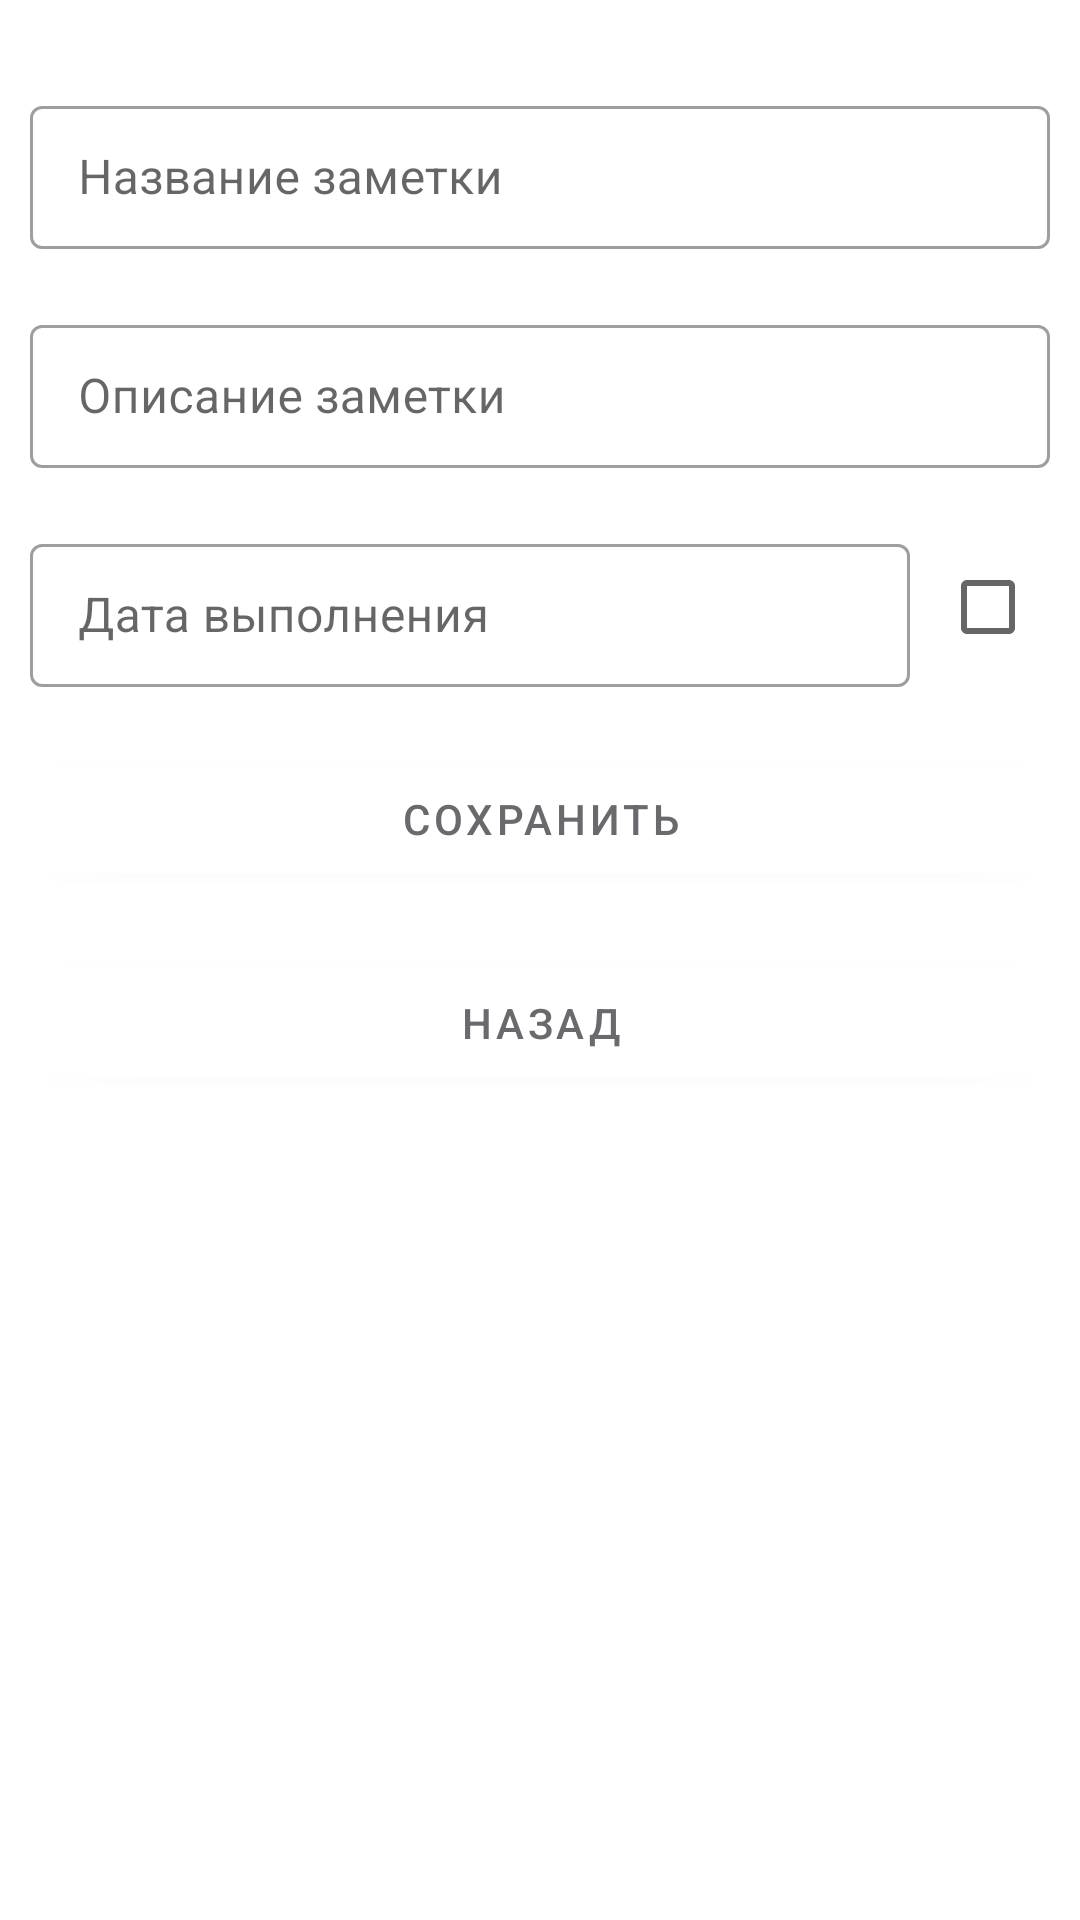

This screen was rendered from an Android layout file. Write that file and the resources it references.
<!-- AndroidManifest.xml: application theme AppTheme -->
<!-- res/layout/fragment_add_show_item.xml -->
<?xml version="1.0" encoding="utf-8"?>
<ScrollView xmlns:android="http://schemas.android.com/apk/res/android"
    android:layout_width="match_parent"
    android:layout_height="match_parent">

    <LinearLayout
        android:layout_width="match_parent"
        android:layout_height="wrap_content"
        android:gravity="center_horizontal"
        android:orientation="vertical"
        android:padding="@dimen/margin_layout">

        <com.google.android.material.textfield.TextInputLayout
            android:id="@+id/nameTextInputLayout"
            style="@style/Widget.MaterialComponents.TextInputLayout.OutlinedBox.Dense"
            android:layout_width="match_parent"
            android:layout_height="wrap_content"
            android:layout_marginTop="20dp">

            <com.google.android.material.textfield.TextInputEditText
                android:id="@+id/nameTextInputEditText"
                android:layout_width="match_parent"
                android:layout_height="wrap_content"
                android:hint="@string/name"
                android:maxLength="100"
                android:singleLine="true">

            </com.google.android.material.textfield.TextInputEditText>

        </com.google.android.material.textfield.TextInputLayout>

        <com.google.android.material.textfield.TextInputLayout
            android:id="@+id/descriptionTextInputLayout"
            style="@style/Widget.MaterialComponents.TextInputLayout.OutlinedBox.Dense"
            android:layout_width="match_parent"
            android:layout_height="wrap_content"
            android:layout_marginTop="20dp">

            <com.google.android.material.textfield.TextInputEditText
                android:id="@+id/descriptionTextInputEditText"
                android:layout_width="match_parent"
                android:layout_height="wrap_content"
                android:hint="@string/description">

            </com.google.android.material.textfield.TextInputEditText>

        </com.google.android.material.textfield.TextInputLayout>

        <LinearLayout
            android:layout_width="match_parent"
            android:layout_height="wrap_content"
            android:layout_marginTop="20dp"
            android:gravity="center"
            android:orientation="horizontal">

            <com.google.android.material.textfield.TextInputLayout
                android:id="@+id/dateTextInputLayout"
                style="@style/Widget.MaterialComponents.TextInputLayout.OutlinedBox.Dense"
                android:layout_width="0dp"
                android:layout_height="wrap_content"
                android:layout_weight="8">

                <com.google.android.material.textfield.TextInputEditText
                    android:id="@+id/dateTextInputEditText"
                    android:layout_width="match_parent"
                    android:layout_height="wrap_content"
                    android:hint="@string/date" />

            </com.google.android.material.textfield.TextInputLayout>

            <CheckBox
                android:id="@+id/is_completed_check_box"
                android:layout_width="0dp"
                android:layout_height="match_parent"
                android:layout_marginStart="10dp"
                android:layout_weight="1" />

        </LinearLayout>


        <com.google.android.material.button.MaterialButton
            android:id="@+id/save_btn"
            android:layout_width="match_parent"
            android:layout_height="wrap_content"
            android:layout_marginTop="20dp"
            android:backgroundTint="@color/colorWhite"
            android:text="@string/save"
            android:textColor="@color/color_text_grey" />

        <com.google.android.material.button.MaterialButton
            android:id="@+id/remove_btn"
            android:layout_width="match_parent"
            android:layout_height="wrap_content"
            android:layout_marginTop="20dp"
            android:backgroundTint="@color/colorWhite"
            android:text="@string/delete"
            android:textColor="@color/color_text_grey"
            android:visibility="gone" />

        <com.google.android.material.button.MaterialButton
            android:id="@+id/back_btn"
            android:layout_width="match_parent"
            android:layout_height="wrap_content"
            android:layout_marginTop="20dp"
            android:backgroundTint="@color/colorWhite"
            android:text="@string/back"
            android:textColor="@color/color_text_grey" />

    </LinearLayout>
</ScrollView>
<!-- resources referenced by this layout -->
<resources>
  <color name="colorWhite">#FFFFFF</color>
  <color name="color_text_grey">#69696E</color>
  <dimen name="margin_layout">10dp</dimen>
  <string name="back">назад</string>
  <string name="date">Дата выполнения</string>
  <string name="delete">Удалить заметку</string>
  <string name="description">Описание заметки</string>
  <string name="name">Название заметки</string>
  <string name="save">Сохранить</string>
  <style name="AppTheme" parent="Theme.MaterialComponents.Light.NoActionBar">
          
          <item name="colorPrimary">@color/colorPrimary</item>
          <item name="colorPrimaryDark">@color/colorPrimaryDark</item>
          <item name="colorAccent">@color/colorAccent</item>
      </style>
  <color name="colorPrimary">#FFFFFF</color>
  <color name="colorPrimaryDark">#69696E</color>
  <color name="colorAccent">#000000</color>
</resources>
